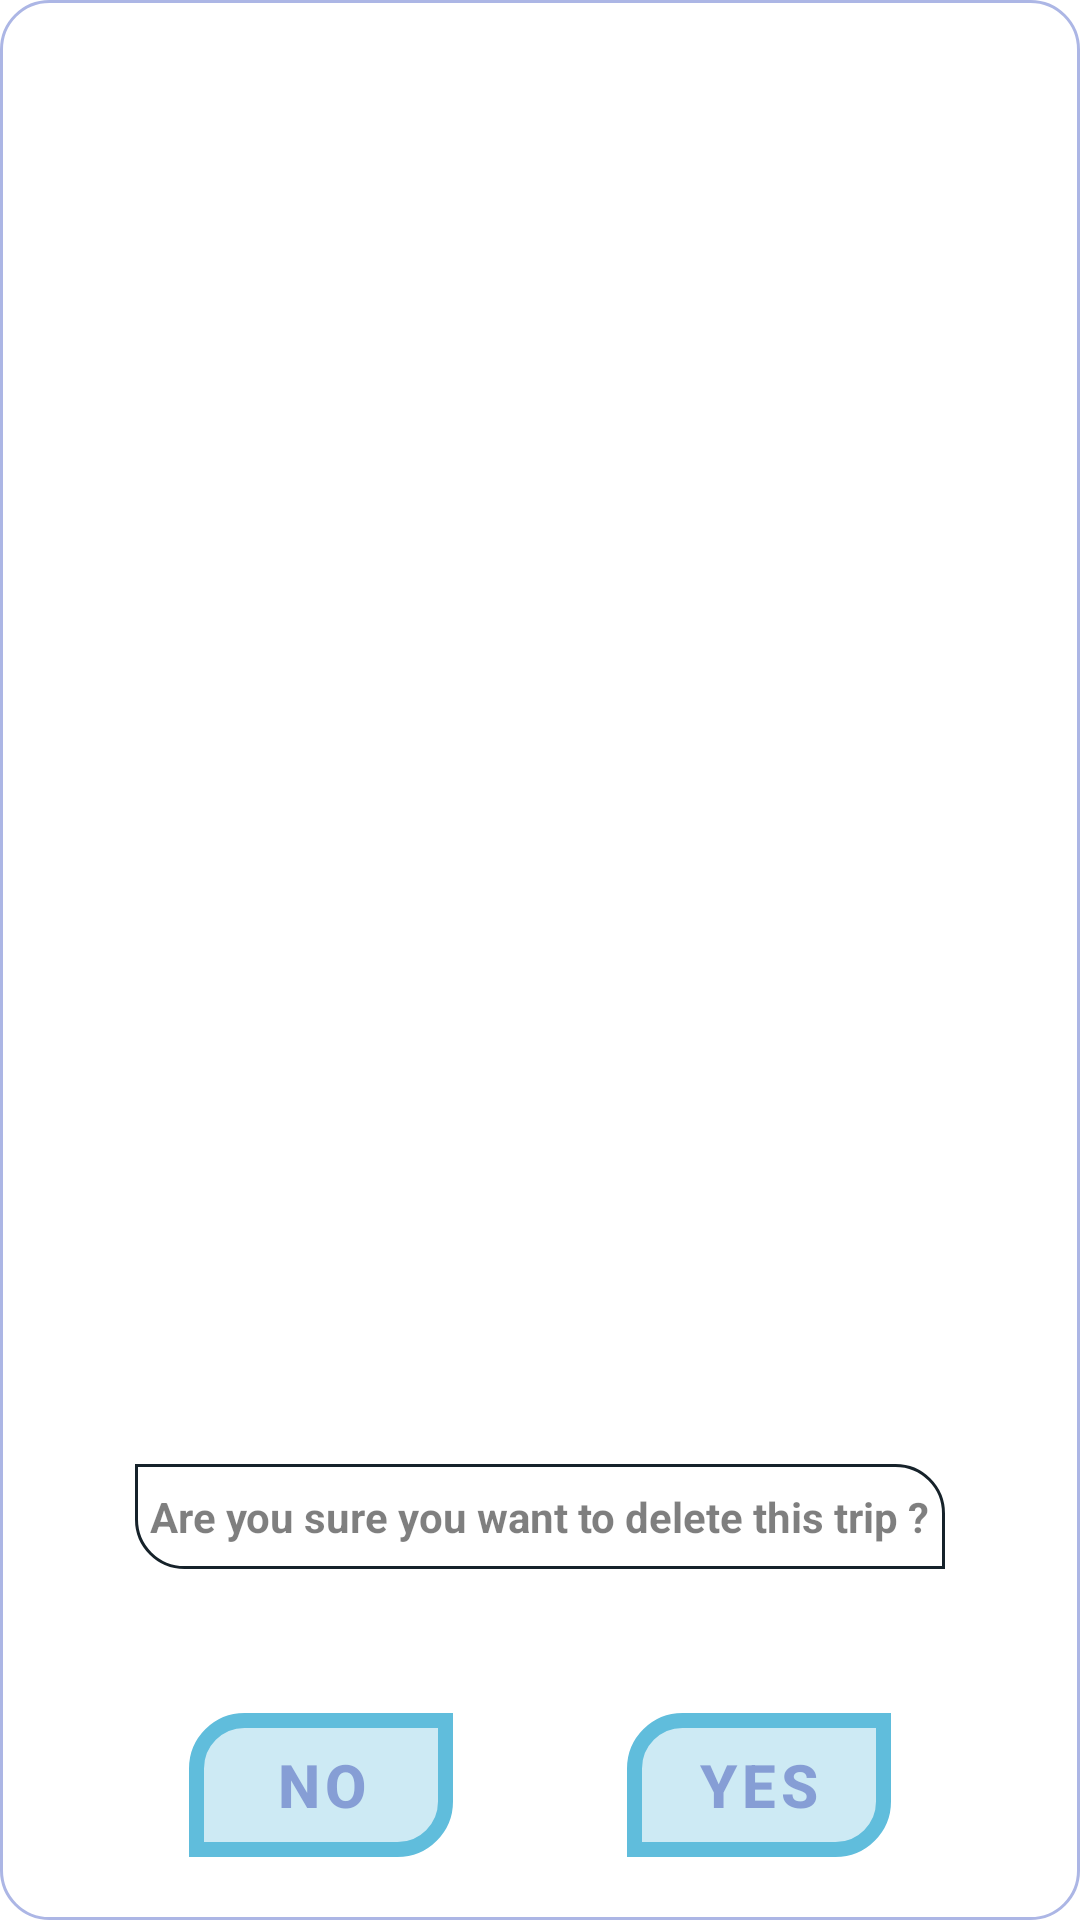

This screen was rendered from an Android layout file. Write that file and the resources it references.
<!-- AndroidManifest.xml: application theme Theme.Tripaway -->
<!-- res/layout/dialog_delete_trip.xml -->
<?xml version="1.0" encoding="utf-8"?>
<androidx.constraintlayout.widget.ConstraintLayout xmlns:android="http://schemas.android.com/apk/res/android"
    xmlns:app="http://schemas.android.com/apk/res-auto"
    xmlns:tools="http://schemas.android.com/tools"
    android:layout_width="@dimen/_350dp"
    android:layout_height="180dp"
    android:layout_gravity="center"
    android:background="@drawable/shape">


    <TextView
        android:id="@+id/textView2"
        android:layout_width="wrap_content"
        android:layout_height="wrap_content"
        android:layout_marginStart="32dp"
        android:layout_marginEnd="32dp"
        android:layout_marginBottom="48dp"
        android:background="@drawable/shape_text"
        android:text="@string/are_you_sure_you_want_to_delete_this_trip"
        android:textColor="#80000000"
        android:textSize="14sp"
        android:textStyle="bold"
        app:layout_constraintBottom_toTopOf="@+id/noDeleteBtn"
        app:layout_constraintEnd_toEndOf="parent"
        app:layout_constraintStart_toStartOf="parent" />

    <Button
        android:id="@+id/yesDeleteBtn"
        android:layout_width="wrap_content"
        android:layout_height="wrap_content"
        android:layout_marginBottom="16dp"
        android:background="@drawable/buttonshape"
        android:text="@string/yes"
        android:textColor="#803F51B5"
        android:textSize="@dimen/_20sp"
        android:textStyle="bold"
        app:layout_constraintBottom_toBottomOf="parent"
        app:layout_constraintEnd_toEndOf="parent"
        app:layout_constraintHorizontal_bias="0.5"
        app:layout_constraintStart_toEndOf="@+id/noDeleteBtn" />

    <Button
        android:id="@+id/noDeleteBtn"
        android:layout_width="wrap_content"
        android:layout_height="wrap_content"
        android:background="@drawable/buttonshape"
        android:text="@string/no"
        android:textColor="#803F51B5"
        android:textSize="@dimen/_20sp"
        android:textStyle="bold"
        app:layout_constraintEnd_toStartOf="@+id/yesDeleteBtn"
        app:layout_constraintHorizontal_bias="0.5"
        app:layout_constraintStart_toStartOf="parent"
        app:layout_constraintTop_toTopOf="@+id/yesDeleteBtn" />


</androidx.constraintlayout.widget.ConstraintLayout>
<!-- resources referenced by this layout -->
<resources>
  <dimen name="_20sp">20sp</dimen>
  <dimen name="_350dp">350dp</dimen>
  <!-- drawable buttonshape (drawable) -->
  <shape xmlns:android="http://schemas.android.com/apk/res/android"
      android:shape="rectangle">
  
      <solid android:color="#5016222A"
          />
  
      <stroke
          android:width="5dp"
          android:color="#ACB6E5" />
  
      <padding
          android:bottom="5dp"
          android:left="5dp"
          android:right="5dp"
          android:top="5dp" />
  
      <corners android:topLeftRadius="@dimen/_16dp"
          android:bottomRightRadius="@dimen/_16dp"/>
  
  
  
  </shape>
  <!-- drawable shape (drawable) -->
  <shape xmlns:android="http://schemas.android.com/apk/res/android"
      android:shape="rectangle">
  
      <solid android:color="#FFFFFF" />
  
      <stroke
          android:width="1dp"
          android:color="#ACB6E5" />
  
      <padding
          android:bottom="5dp"
          android:left="5dp"
          android:right="5dp"
          android:top="5dp" />
  
      <corners android:radius="16dp" />
  
  </shape>
  <!-- drawable shape_text (drawable) -->
  <shape xmlns:android="http://schemas.android.com/apk/res/android"
      android:shape="rectangle">
  
      <solid android:color="#50ffffff" />
      <stroke
          android:width="1dp"
          android:color="#16222A" />
  
      <padding
          android:bottom="8dp"
          android:left="5dp"
          android:right="5dp"
          android:top="8dp" />
  
      <corners
          android:topRightRadius="@dimen/_16dp"
          android:bottomLeftRadius="@dimen/_16dp"/>
  
  </shape>
  <string name="are_you_sure_you_want_to_delete_this_trip">Are you sure you want to delete this trip ?</string>
  <string name="no">no</string>
  <string name="yes">yes</string>
  <style name="Theme.Tripaway" parent="Theme.MaterialComponents.DayNight.DarkActionBar">
          
          <item name="colorPrimary">@color/purple_500</item>
          <item name="colorPrimaryVariant">@color/purple_700</item>
          <item name="colorOnPrimary">@color/white</item>
          
          <item name="colorSecondary">@color/teal_200</item>
          <item name="colorSecondaryVariant">@color/teal_700</item>
          <item name="colorOnSecondary">@color/black</item>
          
          <item name="android:statusBarColor" tools:targetApi="l">?attr/colorPrimaryVariant</item>
          
      </style>
  <dimen name="_16dp">16dp</dimen>
  <color name="purple_500">#60bddc</color>
  <color name="purple_700">#005f7b</color>
  <color name="white">#FFFFFFFF</color>
  <color name="teal_200">#FF03DAC5</color>
  <color name="teal_700">#FF018786</color>
  <color name="black">#FF000000</color>
</resources>
